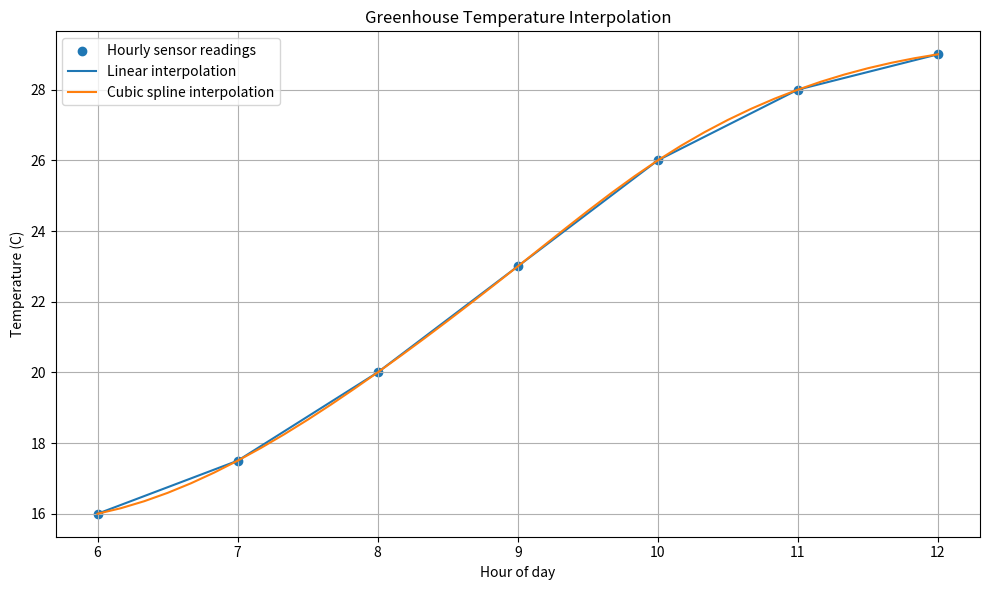

This figure's Python source:

import numpy as np
from scipy.interpolate import interp1d, CubicSpline
import matplotlib.pyplot as plt

# Simulated hourly temperature readings from a greenhouse sensor
hours = np.array([6, 7, 8, 9, 10, 11, 12], dtype=float)
temperature = np.array([16.0, 17.5, 20.0, 23.0, 26.0, 28.0, 29.0])

# Create interpolation functions
linear = interp1d(hours, temperature, kind="linear")
cubic = CubicSpline(hours, temperature)

# Estimate temperatures every 10 minutes
times = np.linspace(6, 12, 37)
linear_values = linear(times)
cubic_values = cubic(times)

# Estimate temperature at 8:30 AM
target_time = 8.5
print(f"Linear estimate at 8:30 AM: {float(linear(target_time)):.2f} C")
print(f"Cubic estimate at 8:30 AM: {float(cubic(target_time)):.2f} C")

# Plot results
plt.figure(figsize=(10, 6))
plt.scatter(hours, temperature, label="Hourly sensor readings")
plt.plot(times, linear_values, label="Linear interpolation")
plt.plot(times, cubic_values, label="Cubic spline interpolation")
plt.xlabel("Hour of day")
plt.ylabel("Temperature (C)")
plt.title("Greenhouse Temperature Interpolation")
plt.legend()
plt.grid(True)
plt.tight_layout()
plt.savefig("Task_13_real_world_adaptation.png", dpi=300)
print("Graph saved as Task_13_real_world_adaptation.png")
